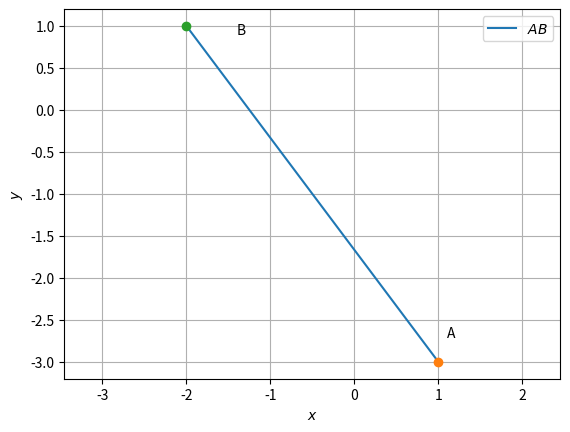

Python code for this plot:
import numpy as np
import matplotlib.pyplot as plt


def line_gen(A,B):
  len =10
  x_AB = np.zeros((2,len))
  lam_1 = np.linspace(0,1,len)
  for i in range(len):
    temp1 = A + lam_1[i]*(B-A)
    x_AB[:,i]= temp1.T
  return x_AB



A =np.array([1,-3])
B =np.array([-2,1])

D=np.linalg.norm(A-B)


print("The distance between ",A," and ",B," is: ",D)

#Generating all lines
x_AB = line_gen(A,B)

#Plotting Line between A and B
plt.plot(x_AB[0,:],x_AB[1,:],label='$AB$')
plt.plot(A[0], A[1], 'o')
plt.text(A[0] * (1 + 0.1), A[1] * (1 - 0.1) , 'A')
plt.plot(B[0], B[1], 'o')
plt.text(B[0] * (1-0.3), B[1] * (1-0.1) , 'B')

plt.xlabel('$x$')
plt.ylabel('$y$')
plt.legend(loc='best')
plt.grid() # minor
plt.axis('equal')
plt.show()
